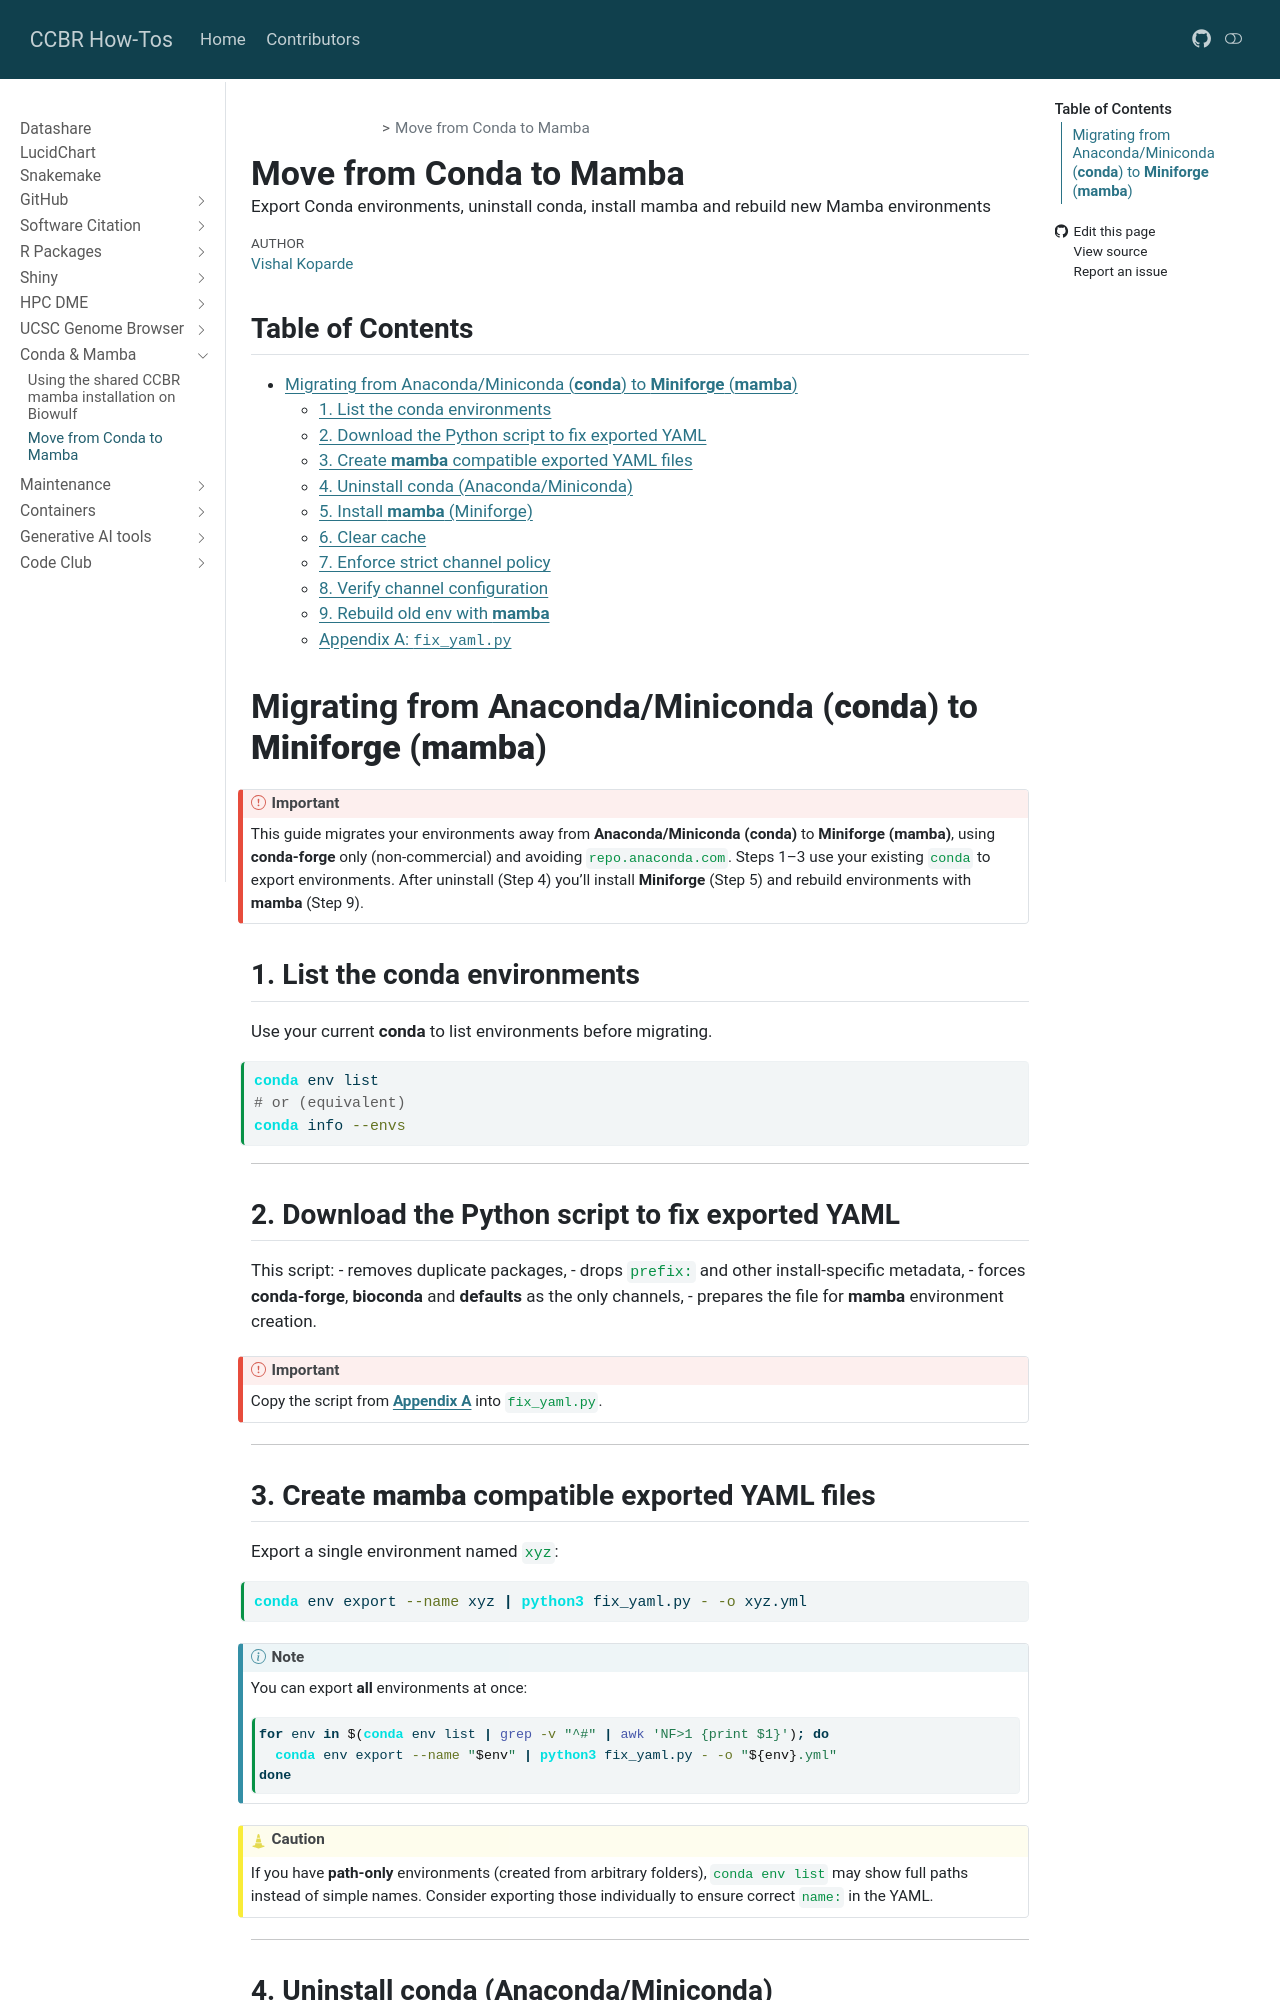

repository: CCBR/HowTos · page: docs/conda-mamba/conda-to-mamba.html · generator: mkdocs

---
title: Move from Conda to Mamba
description: "Export Conda environments, uninstall conda, install mamba and rebuild new Mamba environments"
author: "[Vishal Koparde](https://github.com/kopardev)"
toc-location: right-body
---

# Migrating from Anaconda/Miniconda (**conda**) to **Miniforge** (**mamba**)

::: {.callout-important}
This guide migrates your environments away from **Anaconda/Miniconda (conda)** to **Miniforge (mamba)**, using **conda-forge** only (non-commercial) and avoiding `repo.anaconda.com`.
Steps 1–3 use your existing `conda` to export environments. After uninstall (Step 4) you’ll install **Miniforge** (Step 5) and rebuild environments with **mamba** (Step 9).
:::

## 1. List the conda environments

Use your current **conda** to list environments before migrating.

```bash
conda env list
# or (equivalent)
conda info --envs
```

---

## 2. Download the Python script to fix exported YAML

This script:
- removes duplicate packages,
- drops `prefix:` and other install-specific metadata,
- forces **conda-forge**, **bioconda** and **defaults** as the only channels,
- prepares the file for **mamba** environment creation.


::: {.callout-important}
Copy the script from [**Appendix A**](#appendix-a-fix_yaml.py) into `fix_yaml.py`.
:::

---

## 3. Create **mamba** compatible exported YAML files

Export a single environment named `xyz`:

```bash
conda env export --name xyz | python3 fix_yaml.py - -o xyz.yml
```

::: {.callout-note}
You can export **all** environments at once:
```bash
for env in $(conda env list | grep -v "^#" | awk 'NF>1 {print $1}'); do
  conda env export --name "$env" | python3 fix_yaml.py - -o "${env}.yml"
done
```
:::

::: {.callout-caution}
If you have **path-only** environments (created from arbitrary folders), `conda env list` may show full paths instead of simple names. Consider exporting those individually to ensure correct `name:` in the YAML.
:::

---
